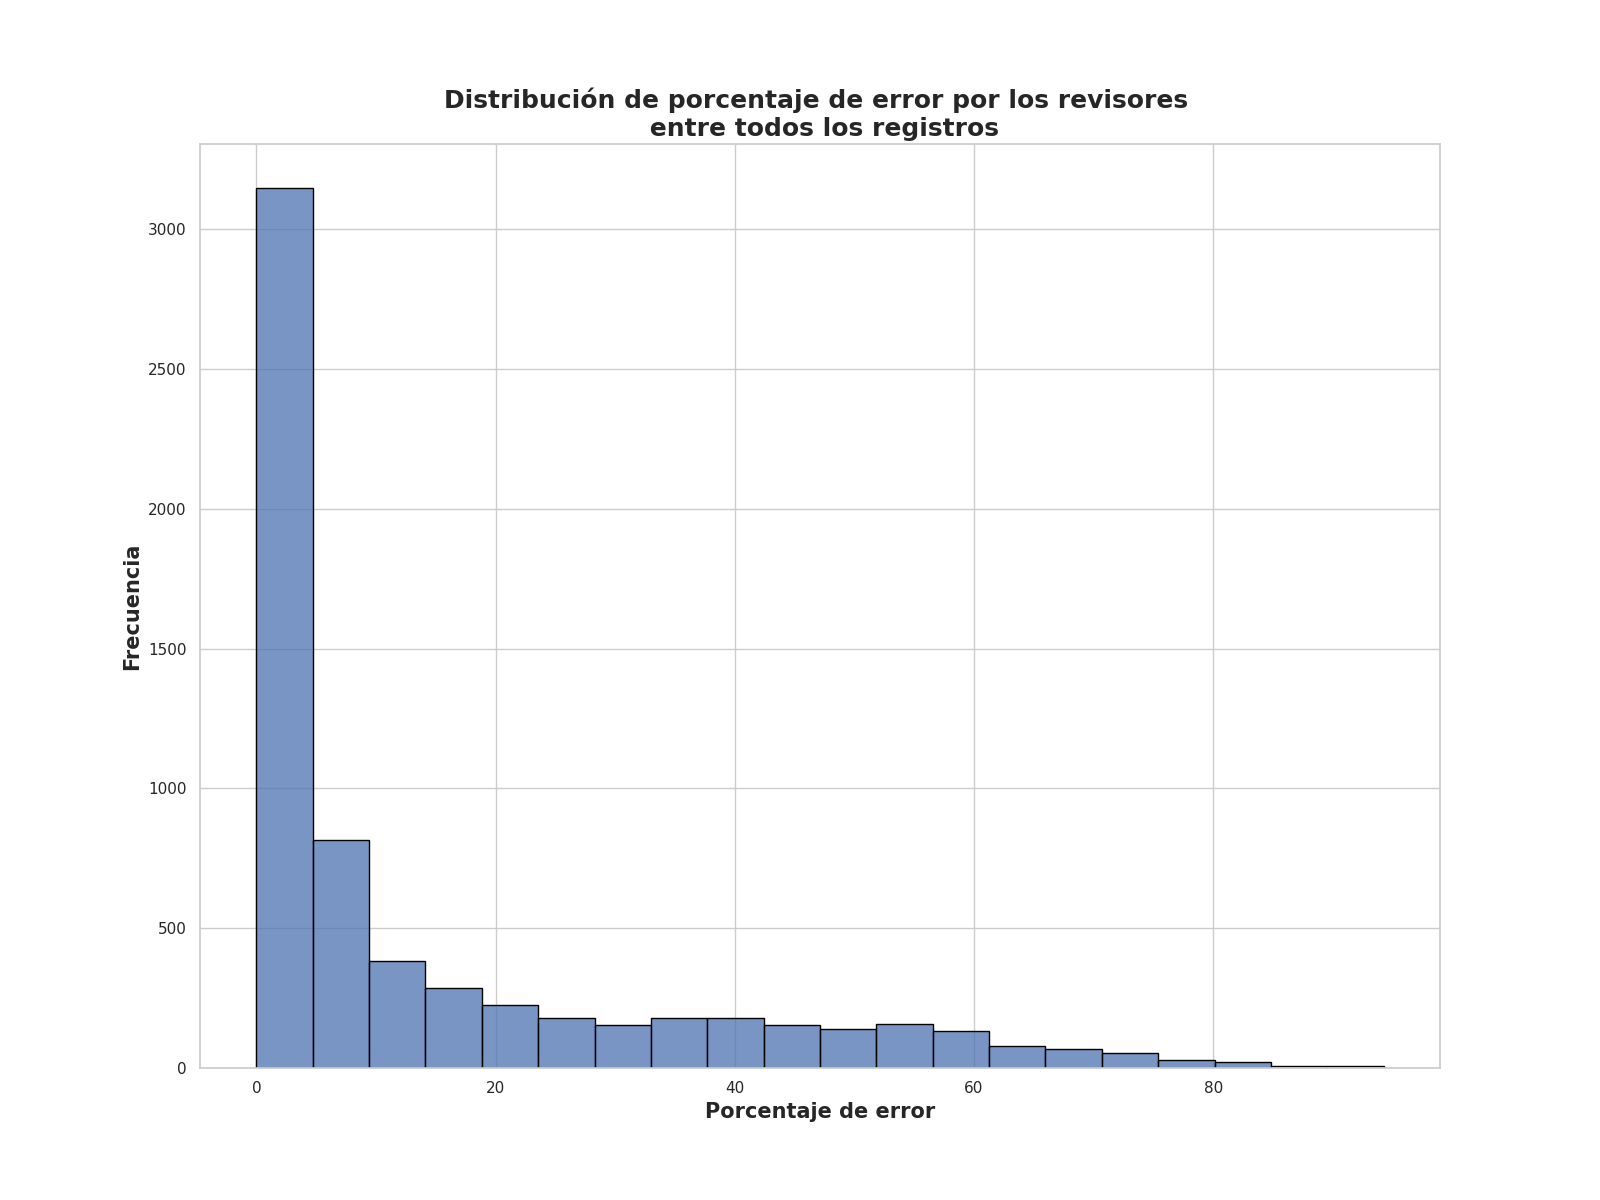

Values plotted in this chart, from the file beside it:
Porcentaje de error de revisores, Frecuencia
0.0, 1009
1.25, 517
2.0, 399
2.5, 353
3.25, 274
4.5, 174
4.0, 156
3.75, 125
5.25, 121
6.5, 91
5.75, 78
6.0, 61
5.0, 59
7.25, 55
10.0, 51
7.0, 46
8.0, 40
9.25, 39
6.25, 37
8.5, 36
7.75, 34
14.5, 29
11.25, 28
10.5, 28
12.5, 27
7.5, 27
8.25, 26
15.25, 25
13.25, 25
13.75, 25
12.0, 24
1.0, 22
9.0, 21
16.5, 21
14.0, 20
17.0, 20
17.75, 20
16.25, 19
11.75, 19
26.5, 19
20.25, 17
13.0, 17
0.62, 17
16.0, 17
9.75, 17
20.5, 17
11.0, 17
3.0, 16
22.0, 15
20.0, 15
23.75, 15
2.25, 15
42.25, 15
17.25, 15
31.75, 14
15.5, 14
25.75, 14
18.25, 14
33.0, 14
31.25, 14
... 301 more rows
